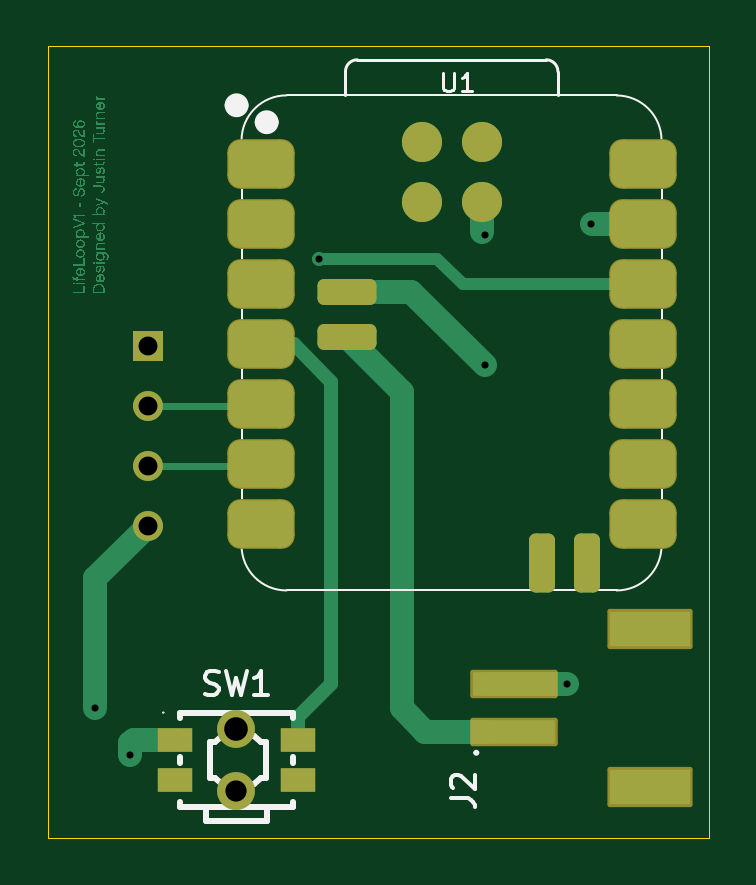
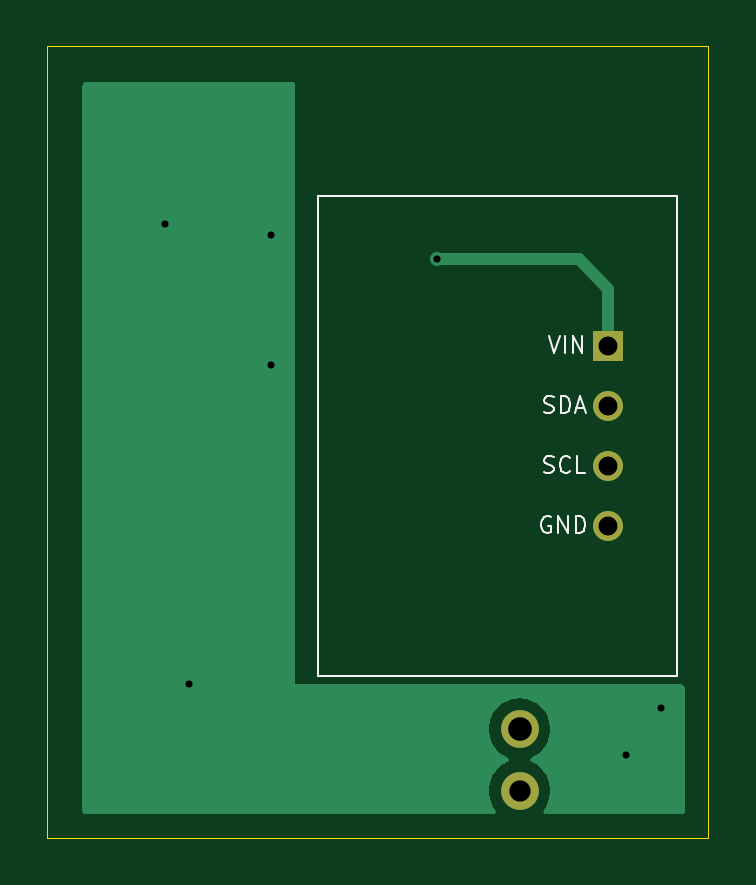
Circuit board: 11 layer files. Board 28.0 x 33.5 mm.
- bottom_copper: LLV1-B_Cu.gbr (4893 bytes)
- bottom_mask: LLV1-B_Mask.gbr (731 bytes)
- paste: LLV1-B_Paste.gbr (449 bytes)
- bottom_silk: LLV1-B_Silkscreen.gbr (6554 bytes)
- outline: LLV1-Edge_Cuts.gbr (609 bytes)
- top_copper: LLV1-F_Cu.gbr (67787 bytes)
- top_mask: LLV1-F_Mask.gbr (2697 bytes)
- paste: LLV1-F_Paste.gbr (2279 bytes)
- top_silk: LLV1-F_Silkscreen.gbr (8544 bytes)
- drill: LLV1-NPTH.drl (264 bytes)
- drill: LLV1-PTH.drl (692 bytes)

=== bottom_copper: LLV1-B_Cu.gbr ===
%TF.GenerationSoftware,KiCad,Pcbnew,10.0.6*%
%TF.CreationDate,2026-09-19T18:34:59-04:00*%
%TF.ProjectId,LLV1,4c4c5631-2e6b-4696-9361-645f70636258,rev?*%
%TF.SameCoordinates,Original*%
%TF.FileFunction,Copper,L2,Bot*%
%TF.FilePolarity,Positive*%
%FSLAX46Y46*%
G04 Gerber Fmt 4.6, Leading zero omitted, Abs format (unit mm)*
G04 Created by KiCad (PCBNEW 10.0.6) date 2026-09-19 18:34:59*
%MOMM*%
%LPD*%
G01*
G04 APERTURE LIST*
%TA.AperFunction,ComponentPad*%
%ADD10C,1.600000*%
%TD*%
%TA.AperFunction,ComponentPad*%
%ADD11C,1.270000*%
%TD*%
%TA.AperFunction,ComponentPad*%
%ADD12R,1.270000X1.270000*%
%TD*%
%TA.AperFunction,ViaPad*%
%ADD13C,0.600000*%
%TD*%
%TA.AperFunction,Conductor*%
%ADD14C,0.300000*%
%TD*%
%TA.AperFunction,Conductor*%
%ADD15C,0.500000*%
%TD*%
G04 APERTURE END LIST*
D10*
%TO.P,SW1,*%
%TO.N,*%
X131500000Y-150400000D03*
X131500000Y-153000000D03*
%TD*%
D11*
%TO.P,U2,2,SCL_2*%
%TO.N,Net-(U1-D5)*%
X127736600Y-139242800D03*
%TO.P,U2,3,SDA_3*%
%TO.N,Net-(U1-D4)*%
X127736600Y-136702800D03*
D12*
%TO.P,U2,11,VDD_11*%
%TO.N,+3V3*%
X127736600Y-134162800D03*
D11*
%TO.P,U2,12,GND_12*%
%TO.N,GND*%
X127736600Y-141782800D03*
%TD*%
D13*
%TO.N,GND*%
X142000000Y-135000000D03*
X146500000Y-129000000D03*
X145500000Y-148500000D03*
X125500000Y-149500000D03*
X142000000Y-129500000D03*
X127000000Y-151500000D03*
%TO.N,+3V3*%
X135000000Y-130500000D03*
%TD*%
%TO.N,GND*%
D14*
X146500000Y-129000000D02*
X147000000Y-129000000D01*
%TO.N,+3V3*%
D15*
X135000000Y-130500000D02*
X129000000Y-130500000D01*
X129000000Y-130500000D02*
X127736600Y-131763400D01*
X127736600Y-131763400D02*
X127736600Y-134162800D01*
%TD*%
%TA.AperFunction,Conductor*%
%TO.N,GND*%
G36*
X149943039Y-123019685D02*
G01*
X149988794Y-123072489D01*
X150000000Y-123124000D01*
X150000000Y-153876000D01*
X149980315Y-153943039D01*
X149927511Y-153988794D01*
X149876000Y-154000000D01*
X135000000Y-154000000D01*
X133500000Y-154000000D01*
X132624328Y-154000000D01*
X132557289Y-153980315D01*
X132511534Y-153927511D01*
X132501590Y-153858353D01*
X132524010Y-153803115D01*
X132568397Y-153742019D01*
X132612287Y-153681610D01*
X132705220Y-153499219D01*
X132768477Y-153304534D01*
X132800500Y-153102352D01*
X132800500Y-152897648D01*
X132768477Y-152695466D01*
X132705220Y-152500781D01*
X132705218Y-152500778D01*
X132705218Y-152500776D01*
X132671503Y-152434607D01*
X132612287Y-152318390D01*
X132604556Y-152307749D01*
X132491971Y-152152786D01*
X132347213Y-152008028D01*
X132181614Y-151887715D01*
X132167875Y-151880715D01*
X132030040Y-151810484D01*
X131979245Y-151762511D01*
X131962450Y-151694690D01*
X131984987Y-151628555D01*
X132030039Y-151589515D01*
X132181610Y-151512287D01*
X132202770Y-151496913D01*
X132347213Y-151391971D01*
X132347215Y-151391968D01*
X132347219Y-151391966D01*
X132491966Y-151247219D01*
X132491968Y-151247215D01*
X132491971Y-151247213D01*
X132544732Y-151174590D01*
X132612287Y-151081610D01*
X132705220Y-150899219D01*
X132768477Y-150704534D01*
X132800500Y-150502352D01*
X132800500Y-150297648D01*
X132768477Y-150095466D01*
X132705220Y-149900781D01*
X132705218Y-149900778D01*
X132705218Y-149900776D01*
X132671503Y-149834607D01*
X132612287Y-149718390D01*
X132604556Y-149707749D01*
X132491971Y-149552786D01*
X132347213Y-149408028D01*
X132181613Y-149287715D01*
X132181612Y-149287714D01*
X132181610Y-149287713D01*
X132124653Y-149258691D01*
X131999223Y-149194781D01*
X131804534Y-149131522D01*
X131629995Y-149103878D01*
X131602352Y-149099500D01*
X131397648Y-149099500D01*
X131373329Y-149103351D01*
X131195465Y-149131522D01*
X131000776Y-149194781D01*
X130818386Y-149287715D01*
X130652786Y-149408028D01*
X130508028Y-149552786D01*
X130387715Y-149718386D01*
X130294781Y-149900776D01*
X130231522Y-150095465D01*
X130199500Y-150297648D01*
X130199500Y-150502351D01*
X130231522Y-150704534D01*
X130294781Y-150899223D01*
X130387715Y-151081613D01*
X130508028Y-151247213D01*
X130652786Y-151391971D01*
X130807749Y-151504556D01*
X130818390Y-151512287D01*
X130952252Y-151580493D01*
X130969958Y-151589515D01*
X131020754Y-151637490D01*
X131037549Y-151705311D01*
X131015012Y-151771446D01*
X130969958Y-151810485D01*
X130818386Y-151887715D01*
X130652786Y-152008028D01*
X130508028Y-152152786D01*
X130387715Y-152318386D01*
X130294781Y-152500776D01*
X130231522Y-152695465D01*
X130199500Y-152897648D01*
X130199500Y-153102351D01*
X130231522Y-153304534D01*
X130294781Y-153499223D01*
X130387715Y-153681613D01*
X130475990Y-153803115D01*
X130499470Y-153868922D01*
X130483644Y-153936975D01*
X130433538Y-153985670D01*
X130375672Y-154000000D01*
X124624000Y-154000000D01*
X124556961Y-153980315D01*
X124511206Y-153927511D01*
X124500000Y-153876000D01*
X124500000Y-148624000D01*
X124519685Y-148556961D01*
X124572489Y-148511206D01*
X124624000Y-148500000D01*
X141000000Y-148500000D01*
X141000000Y-123124000D01*
X141019685Y-123056961D01*
X141072489Y-123011206D01*
X141124000Y-123000000D01*
X149876000Y-123000000D01*
X149943039Y-123019685D01*
G37*
%TD.AperFunction*%
%TD*%
M02*

=== bottom_mask: LLV1-B_Mask.gbr ===
%TF.GenerationSoftware,KiCad,Pcbnew,10.0.6*%
%TF.CreationDate,2026-09-19T18:34:59-04:00*%
%TF.ProjectId,LLV1,4c4c5631-2e6b-4696-9361-645f70636258,rev?*%
%TF.SameCoordinates,Original*%
%TF.FileFunction,Soldermask,Bot*%
%TF.FilePolarity,Negative*%
%FSLAX46Y46*%
G04 Gerber Fmt 4.6, Leading zero omitted, Abs format (unit mm)*
G04 Created by KiCad (PCBNEW 10.0.6) date 2026-09-19 18:34:59*
%MOMM*%
%LPD*%
G01*
G04 APERTURE LIST*
%ADD10C,1.600000*%
%ADD11C,1.270000*%
%ADD12R,1.270000X1.270000*%
G04 APERTURE END LIST*
D10*
%TO.C,SW1*%
X131500000Y-150400000D03*
X131500000Y-153000000D03*
%TD*%
D11*
%TO.C,U2*%
X127736600Y-139242800D03*
X127736600Y-136702800D03*
D12*
X127736600Y-134162800D03*
D11*
X127736600Y-141782800D03*
%TD*%
M02*

=== paste: LLV1-B_Paste.gbr ===
%TF.GenerationSoftware,KiCad,Pcbnew,10.0.6*%
%TF.CreationDate,2026-09-19T18:34:59-04:00*%
%TF.ProjectId,LLV1,4c4c5631-2e6b-4696-9361-645f70636258,rev?*%
%TF.SameCoordinates,Original*%
%TF.FileFunction,Paste,Bot*%
%TF.FilePolarity,Positive*%
%FSLAX46Y46*%
G04 Gerber Fmt 4.6, Leading zero omitted, Abs format (unit mm)*
G04 Created by KiCad (PCBNEW 10.0.6) date 2026-09-19 18:34:59*
%MOMM*%
%LPD*%
G01*
G04 APERTURE LIST*
G04 APERTURE END LIST*
M02*

=== bottom_silk: LLV1-B_Silkscreen.gbr ===
%TF.GenerationSoftware,KiCad,Pcbnew,10.0.6*%
%TF.CreationDate,2026-09-19T18:34:59-04:00*%
%TF.ProjectId,LLV1,4c4c5631-2e6b-4696-9361-645f70636258,rev?*%
%TF.SameCoordinates,Original*%
%TF.FileFunction,Legend,Bot*%
%TF.FilePolarity,Positive*%
%FSLAX46Y46*%
G04 Gerber Fmt 4.6, Leading zero omitted, Abs format (unit mm)*
G04 Created by KiCad (PCBNEW 10.0.6) date 2026-09-19 18:34:59*
%MOMM*%
%LPD*%
G01*
G04 APERTURE LIST*
%ADD10C,0.100000*%
%ADD11C,1.600000*%
%ADD12C,1.270000*%
%ADD13R,1.270000X1.270000*%
G04 APERTURE END LIST*
D10*
X130271144Y-133772933D02*
X130037811Y-134472933D01*
X130037811Y-134472933D02*
X129804477Y-133772933D01*
X129571144Y-134472933D02*
X129571144Y-133772933D01*
X129237811Y-134472933D02*
X129237811Y-133772933D01*
X129237811Y-133772933D02*
X128837811Y-134472933D01*
X128837811Y-134472933D02*
X128837811Y-133772933D01*
X130458477Y-136979600D02*
X130358477Y-137012933D01*
X130358477Y-137012933D02*
X130191811Y-137012933D01*
X130191811Y-137012933D02*
X130125144Y-136979600D01*
X130125144Y-136979600D02*
X130091811Y-136946266D01*
X130091811Y-136946266D02*
X130058477Y-136879600D01*
X130058477Y-136879600D02*
X130058477Y-136812933D01*
X130058477Y-136812933D02*
X130091811Y-136746266D01*
X130091811Y-136746266D02*
X130125144Y-136712933D01*
X130125144Y-136712933D02*
X130191811Y-136679600D01*
X130191811Y-136679600D02*
X130325144Y-136646266D01*
X130325144Y-136646266D02*
X130391811Y-136612933D01*
X130391811Y-136612933D02*
X130425144Y-136579600D01*
X130425144Y-136579600D02*
X130458477Y-136512933D01*
X130458477Y-136512933D02*
X130458477Y-136446266D01*
X130458477Y-136446266D02*
X130425144Y-136379600D01*
X130425144Y-136379600D02*
X130391811Y-136346266D01*
X130391811Y-136346266D02*
X130325144Y-136312933D01*
X130325144Y-136312933D02*
X130158477Y-136312933D01*
X130158477Y-136312933D02*
X130058477Y-136346266D01*
X129758477Y-137012933D02*
X129758477Y-136312933D01*
X129758477Y-136312933D02*
X129591810Y-136312933D01*
X129591810Y-136312933D02*
X129491810Y-136346266D01*
X129491810Y-136346266D02*
X129425144Y-136412933D01*
X129425144Y-136412933D02*
X129391810Y-136479600D01*
X129391810Y-136479600D02*
X129358477Y-136612933D01*
X129358477Y-136612933D02*
X129358477Y-136712933D01*
X129358477Y-136712933D02*
X129391810Y-136846266D01*
X129391810Y-136846266D02*
X129425144Y-136912933D01*
X129425144Y-136912933D02*
X129491810Y-136979600D01*
X129491810Y-136979600D02*
X129591810Y-137012933D01*
X129591810Y-137012933D02*
X129758477Y-137012933D01*
X129091810Y-136812933D02*
X128758477Y-136812933D01*
X129158477Y-137012933D02*
X128925144Y-136312933D01*
X128925144Y-136312933D02*
X128691810Y-137012933D01*
X130458477Y-139519600D02*
X130358477Y-139552933D01*
X130358477Y-139552933D02*
X130191811Y-139552933D01*
X130191811Y-139552933D02*
X130125144Y-139519600D01*
X130125144Y-139519600D02*
X130091811Y-139486266D01*
X130091811Y-139486266D02*
X130058477Y-139419600D01*
X130058477Y-139419600D02*
X130058477Y-139352933D01*
X130058477Y-139352933D02*
X130091811Y-139286266D01*
X130091811Y-139286266D02*
X130125144Y-139252933D01*
X130125144Y-139252933D02*
X130191811Y-139219600D01*
X130191811Y-139219600D02*
X130325144Y-139186266D01*
X130325144Y-139186266D02*
X130391811Y-139152933D01*
X130391811Y-139152933D02*
X130425144Y-139119600D01*
X130425144Y-139119600D02*
X130458477Y-139052933D01*
X130458477Y-139052933D02*
X130458477Y-138986266D01*
X130458477Y-138986266D02*
X130425144Y-138919600D01*
X130425144Y-138919600D02*
X130391811Y-138886266D01*
X130391811Y-138886266D02*
X130325144Y-138852933D01*
X130325144Y-138852933D02*
X130158477Y-138852933D01*
X130158477Y-138852933D02*
X130058477Y-138886266D01*
X129358477Y-139486266D02*
X129391810Y-139519600D01*
X129391810Y-139519600D02*
X129491810Y-139552933D01*
X129491810Y-139552933D02*
X129558477Y-139552933D01*
X129558477Y-139552933D02*
X129658477Y-139519600D01*
X129658477Y-139519600D02*
X129725144Y-139452933D01*
X129725144Y-139452933D02*
X129758477Y-139386266D01*
X129758477Y-139386266D02*
X129791810Y-139252933D01*
X129791810Y-139252933D02*
X129791810Y-139152933D01*
X129791810Y-139152933D02*
X129758477Y-139019600D01*
X129758477Y-139019600D02*
X129725144Y-138952933D01*
X129725144Y-138952933D02*
X129658477Y-138886266D01*
X129658477Y-138886266D02*
X129558477Y-138852933D01*
X129558477Y-138852933D02*
X129491810Y-138852933D01*
X129491810Y-138852933D02*
X129391810Y-138886266D01*
X129391810Y-138886266D02*
X129358477Y-138919600D01*
X128725144Y-139552933D02*
X129058477Y-139552933D01*
X129058477Y-139552933D02*
X129058477Y-138852933D01*
X130185477Y-141426266D02*
X130252144Y-141392933D01*
X130252144Y-141392933D02*
X130352144Y-141392933D01*
X130352144Y-141392933D02*
X130452144Y-141426266D01*
X130452144Y-141426266D02*
X130518811Y-141492933D01*
X130518811Y-141492933D02*
X130552144Y-141559600D01*
X130552144Y-141559600D02*
X130585477Y-141692933D01*
X130585477Y-141692933D02*
X130585477Y-141792933D01*
X130585477Y-141792933D02*
X130552144Y-141926266D01*
X130552144Y-141926266D02*
X130518811Y-141992933D01*
X130518811Y-141992933D02*
X130452144Y-142059600D01*
X130452144Y-142059600D02*
X130352144Y-142092933D01*
X130352144Y-142092933D02*
X130285477Y-142092933D01*
X130285477Y-142092933D02*
X130185477Y-142059600D01*
X130185477Y-142059600D02*
X130152144Y-142026266D01*
X130152144Y-142026266D02*
X130152144Y-141792933D01*
X130152144Y-141792933D02*
X130285477Y-141792933D01*
X129852144Y-142092933D02*
X129852144Y-141392933D01*
X129852144Y-141392933D02*
X129452144Y-142092933D01*
X129452144Y-142092933D02*
X129452144Y-141392933D01*
X129118811Y-142092933D02*
X129118811Y-141392933D01*
X129118811Y-141392933D02*
X128952144Y-141392933D01*
X128952144Y-141392933D02*
X128852144Y-141426266D01*
X128852144Y-141426266D02*
X128785478Y-141492933D01*
X128785478Y-141492933D02*
X128752144Y-141559600D01*
X128752144Y-141559600D02*
X128718811Y-141692933D01*
X128718811Y-141692933D02*
X128718811Y-141792933D01*
X128718811Y-141792933D02*
X128752144Y-141926266D01*
X128752144Y-141926266D02*
X128785478Y-141992933D01*
X128785478Y-141992933D02*
X128852144Y-142059600D01*
X128852144Y-142059600D02*
X128952144Y-142092933D01*
X128952144Y-142092933D02*
X129118811Y-142092933D01*
%TO.C,U2*%
X124816600Y-127842800D02*
X124816600Y-148142800D01*
X124816600Y-148142800D02*
X140016600Y-148142800D01*
X140016600Y-127842800D02*
X124816600Y-127842800D01*
X140016600Y-148142800D02*
X140016600Y-127842800D01*
%TD*%
%LPC*%
D11*
%TO.C,SW1*%
X131500000Y-150400000D03*
X131500000Y-153000000D03*
%TD*%
D12*
%TO.C,U2*%
X127736600Y-139242800D03*
X127736600Y-136702800D03*
D13*
X127736600Y-134162800D03*
D12*
X127736600Y-141782800D03*
%TD*%
%LPD*%
M02*

=== outline: LLV1-Edge_Cuts.gbr ===
%TF.GenerationSoftware,KiCad,Pcbnew,10.0.6*%
%TF.CreationDate,2026-09-19T18:34:59-04:00*%
%TF.ProjectId,LLV1,4c4c5631-2e6b-4696-9361-645f70636258,rev?*%
%TF.SameCoordinates,Original*%
%TF.FileFunction,Profile,NP*%
%FSLAX46Y46*%
G04 Gerber Fmt 4.6, Leading zero omitted, Abs format (unit mm)*
G04 Created by KiCad (PCBNEW 10.0.6) date 2026-09-19 18:34:59*
%MOMM*%
%LPD*%
G01*
G04 APERTURE LIST*
%TA.AperFunction,Profile*%
%ADD10C,0.050000*%
%TD*%
G04 APERTURE END LIST*
D10*
X123500000Y-121500000D02*
X151500000Y-121500000D01*
X151500000Y-155000000D01*
X123500000Y-155000000D01*
X123500000Y-121500000D01*
M02*

=== top_copper: LLV1-F_Cu.gbr (67787 bytes, source omitted) ===
=== top_mask: LLV1-F_Mask.gbr (2697 bytes, source withheld) ===
=== paste: LLV1-F_Paste.gbr (2279 bytes, source withheld) ===
=== top_silk: LLV1-F_Silkscreen.gbr (8544 bytes, source omitted) ===
=== drill: LLV1-NPTH.drl ===
M48
; DRILL file KiCad 10.0.6 date 2026-09-19T18:35:20
; FORMAT={-:-/ absolute / metric / decimal}
; #@! TF.CreationDate,2026-09-19T18:35:20-04:00
; #@! TF.GenerationSoftware,Kicad,Pcbnew,10.0.6
; #@! TF.FileFunction,NonPlated,1,2,NPTH
FMAT,2
METRIC
%
G90
G05
M30

=== drill: LLV1-PTH.drl ===
M48
; DRILL file KiCad 10.0.6 date 2026-09-19T18:35:20
; FORMAT={-:-/ absolute / metric / decimal}
; #@! TF.CreationDate,2026-09-19T18:35:20-04:00
; #@! TF.GenerationSoftware,Kicad,Pcbnew,10.0.6
; #@! TF.FileFunction,Plated,1,2,PTH
FMAT,2
METRIC
; #@! TA.AperFunction,Plated,PTH,ViaDrill
T1C0.300
; #@! TA.AperFunction,Plated,PTH,ComponentDrill
T2C0.800
; #@! TA.AperFunction,Plated,PTH,ComponentDrill
T3C0.900
; #@! TA.AperFunction,Plated,PTH,ComponentDrill
T4C1.000
%
G90
G05
T1
X125.5Y-149.5
X127.0Y-151.5
X135.0Y-130.5
X142.0Y-129.5
X142.0Y-135.0
X145.5Y-148.5
X146.5Y-129.0
T2
X127.737Y-134.163
X127.737Y-136.703
X127.737Y-139.243
X127.737Y-141.783
T3
X131.5Y-153.0
T4
X131.5Y-150.4
M30
